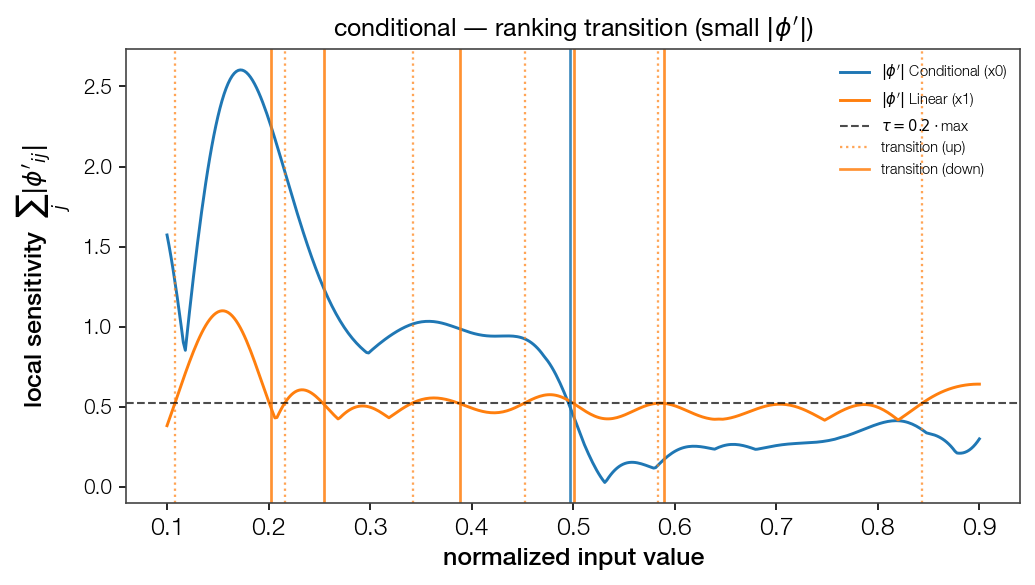

Source data for this figure (header and first rows):
point, feat_idx, direction, dominant
0.108, 1, up, False
0.2023, 1, down, False
0.2163, 1, up, False
0.2544, 1, down, False
0.3426, 1, up, False
0.3887, 1, down, False
0.4529, 1, up, False
0.497, 0, down, False
0.501, 1, down, True
0.5832, 1, up, False
0.5892, 1, down, True
0.8439, 1, up, False
